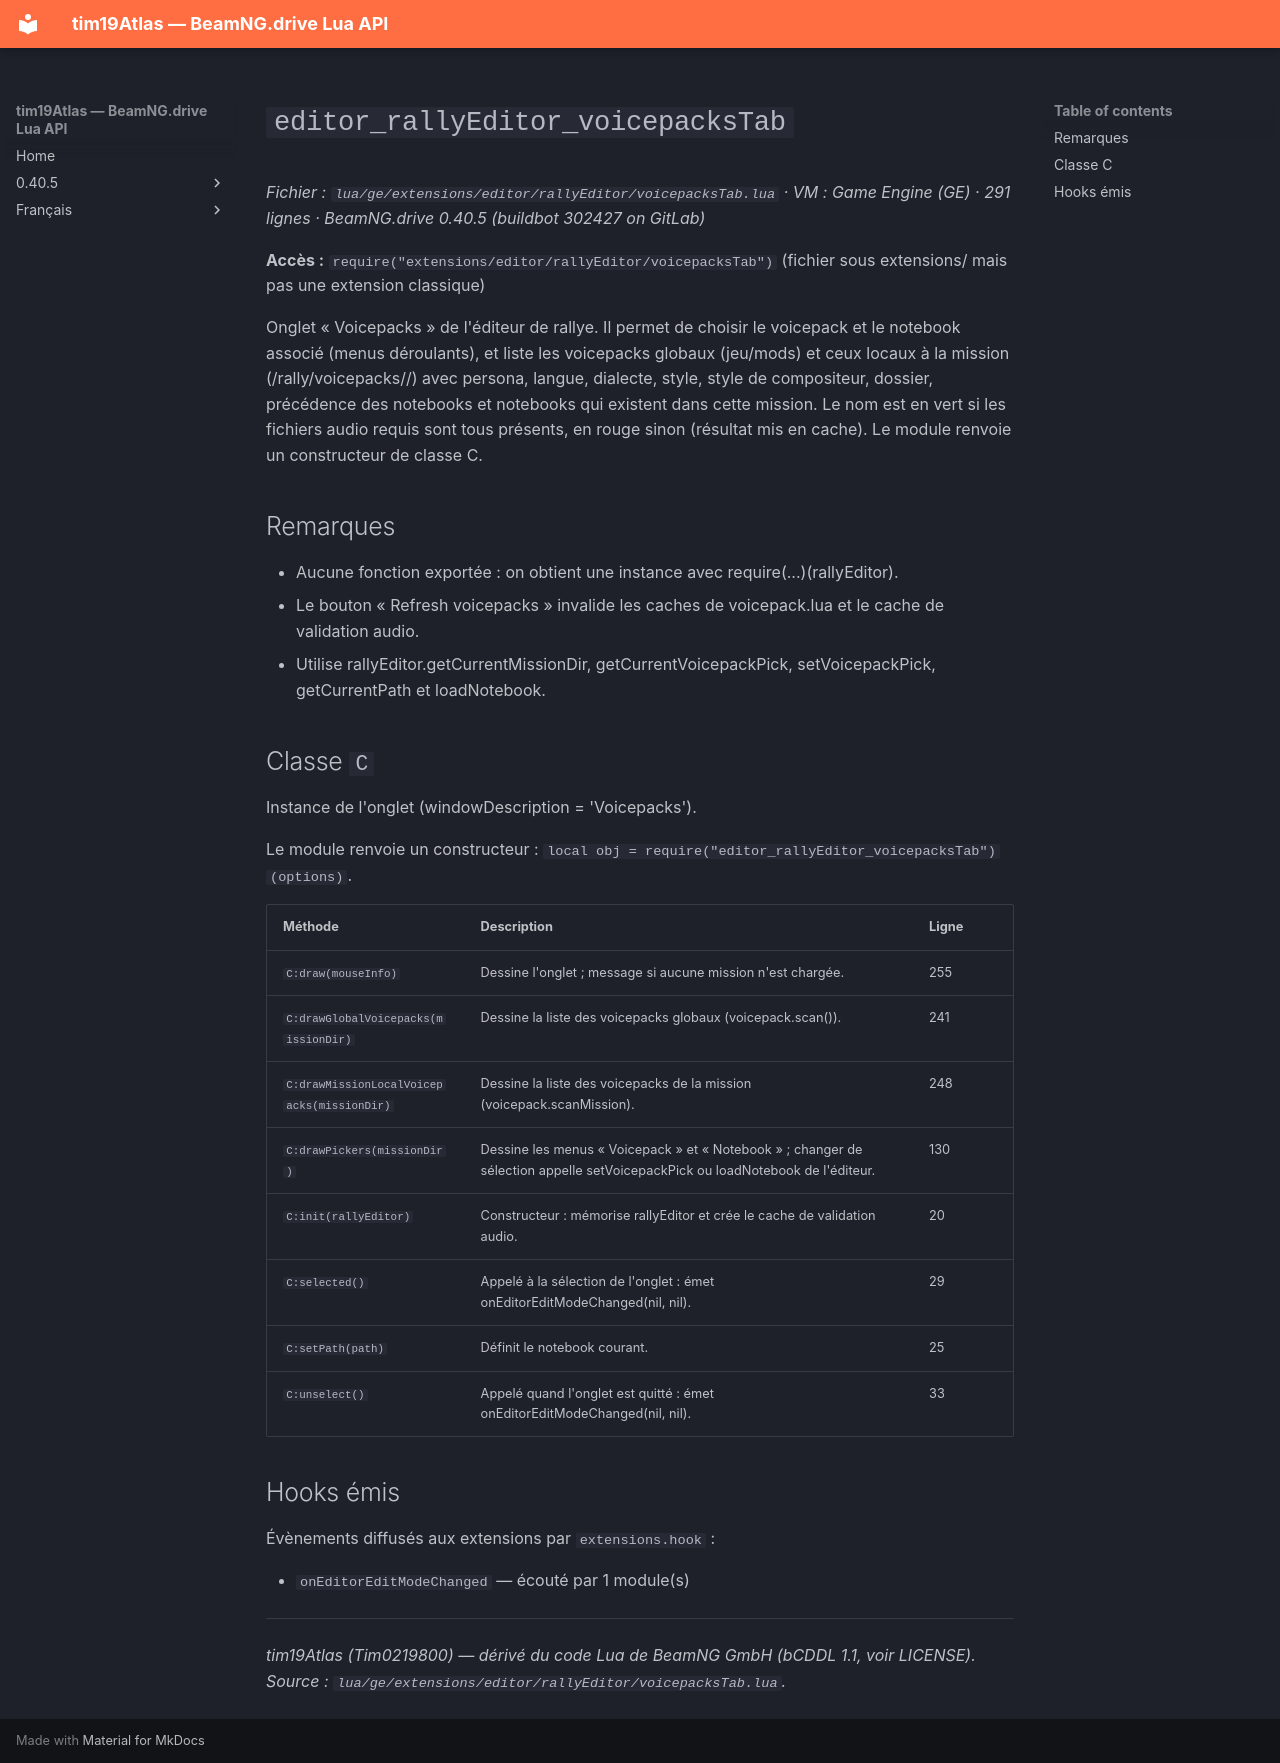

repository: Tim0219800/beamng-lua-atlas · page: fr/0.40.5/ge/extensions/editor/rallyEditor/voicepacksTab.html · generator: mkdocs

# `editor_rallyEditor_voicepacksTab`

*Fichier : `lua/ge/extensions/editor/rallyEditor/voicepacksTab.lua` · VM : Game Engine (GE) · 291 lignes · BeamNG.drive 0.40.5 (buildbot 302427 on GitLab)*

**Accès :** `require("extensions/editor/rallyEditor/voicepacksTab")` (fichier sous extensions/ mais pas une extension classique)

Onglet « Voicepacks » de l'éditeur de rallye. Il permet de choisir le voicepack et le notebook associé (menus déroulants), et liste les voicepacks globaux (jeu/mods) et ceux locaux à la mission (<mission>/rally/voicepacks/<nom>/) avec persona, langue, dialecte, style, style de compositeur, dossier, précédence des notebooks et notebooks qui existent dans cette mission. Le nom est en vert si les fichiers audio requis sont tous présents, en rouge sinon (résultat mis en cache). Le module renvoie un constructeur de classe C.

## Remarques

- Aucune fonction exportée : on obtient une instance avec require(...)(rallyEditor).
- Le bouton « Refresh voicepacks » invalide les caches de voicepack.lua et le cache de validation audio.
- Utilise rallyEditor.getCurrentMissionDir, getCurrentVoicepackPick, setVoicepackPick, getCurrentPath et loadNotebook.

## Classe `C`

Instance de l'onglet (windowDescription = 'Voicepacks').

Le module renvoie un constructeur : `local obj = require("editor_rallyEditor_voicepacksTab")(options)`.

| Méthode | Description | Ligne |
|---|---|---|
| `C:draw(mouseInfo)` | Dessine l'onglet ; message si aucune mission n'est chargée. | 255 |
| `C:drawGlobalVoicepacks(missionDir)` | Dessine la liste des voicepacks globaux (voicepack.scan()). | 241 |
| `C:drawMissionLocalVoicepacks(missionDir)` | Dessine la liste des voicepacks de la mission (voicepack.scanMission). | 248 |
| `C:drawPickers(missionDir)` | Dessine les menus « Voicepack » et « Notebook » ; changer de sélection appelle setVoicepackPick ou loadNotebook de l'éditeur. | 130 |
| `C:init(rallyEditor)` | Constructeur : mémorise rallyEditor et crée le cache de validation audio. | 20 |
| `C:selected()` | Appelé à la sélection de l'onglet : émet onEditorEditModeChanged(nil, nil). | 29 |
| `C:setPath(path)` | Définit le notebook courant. | 25 |
| `C:unselect()` | Appelé quand l'onglet est quitté : émet onEditorEditModeChanged(nil, nil). | 33 |

## Hooks émis

Évènements diffusés aux extensions par `extensions.hook` :

- `onEditorEditModeChanged` — écouté par 1 module(s)

---
*tim19Atlas (Tim0219800) — dérivé du code Lua de BeamNG GmbH (bCDDL 1.1, voir LICENSE). Source : `lua/ge/extensions/editor/rallyEditor/voicepacksTab.lua`.*
